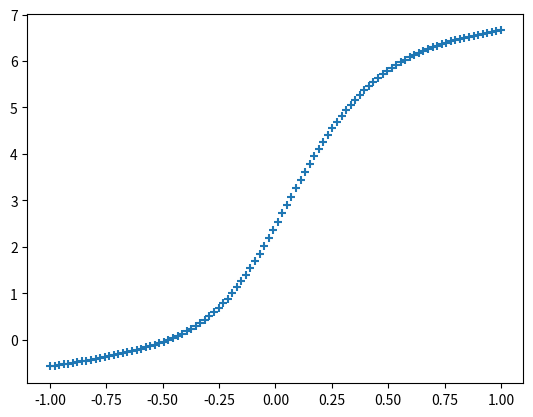

Python code for this plot:

import numpy as np
import matplotlib.pyplot as plt

INPUT_DATA = np.linspace(-1.0,1.0,100)
WEIGHT = 0.1

class Layer:
    def __init__(this,input_num,output_num):
        this.w = WEIGHT * np.random.randn(input_num,output_num)
        this.b = WEIGHT * np.random.randn(output_num)
        
    def forward(this,x):
        this.y = np.dot(x,this.w) + this.b

class MiddleLayer(Layer):
    def forward(this,x):
        super().forward(x)
        this.y = 1/(1+(np.exp(-this.y)))

layer = MiddleLayer(1,3)
output = Layer(3,1)

layer.w = np.array([[ 5,2,-5]])
layer.b = np.array([ 0.1,0.2,-1])

output.w = np.array([9,3,4])
output.b = np.array([-5])

plot_x = []
plot_y = []

for i in INPUT_DATA:
    layer.forward(np.array([i]).reshape(1,1))
    output.forward(layer.y)

    plot_x.append(i)
    plot_y.append(output.y)

print(layer.w)

plt.scatter(plot_x, plot_y, marker="+")
plt.show()